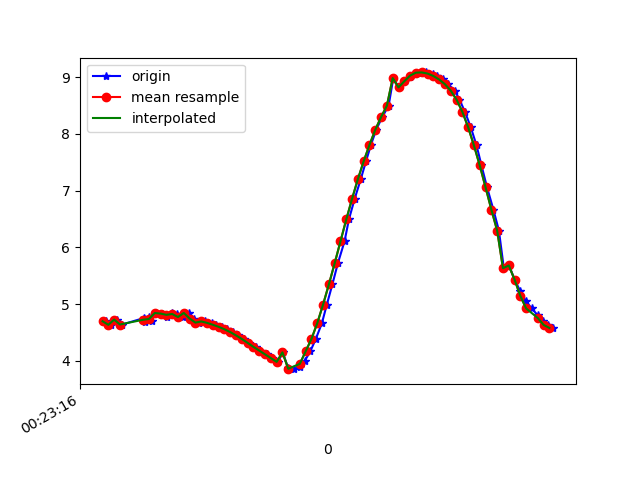

The data file committed next to this chart (first rows):
1617668596112, 364232750275683, 4.6970134, -1.5380957, 8.462406
1617668596130, 364232769506453, 4.634, -1.564, 8.492
1617668596149, 364232788737223, 4.726, -1.6, 8.435
1617668596168, 364232807967993, 4.64, -1.601, 8.482
1617668596242, 364232827198763, 4.753, -1.733, 8.393
1617668596244, 364232846429533, 4.733, -1.716, 8.408
1617668596245, 364232865660303, 4.685, -1.739, 8.43
1617668596260, 364232884891073, 4.767, -1.721, 8.388
1617668596269, 364232904121843, 4.706, -1.709, 8.424
1617668596282, 364232923352613, 4.842, -1.827, 8.322
1617668596305, 364232942583383, 4.832, -1.812, 8.331
1617668596322, 364232961814153, 4.772, -1.828, 8.362
1617668596339, 364232981044923, 4.848, -1.457, 8.391
1617668596358, 364233000275693, 4.825, -1.803, 8.337
1617668596378, 364233019506463, 4.771, -1.892, 8.348
1617668596399, 364233038737233, 4.843, -1.913, 8.302
1617668596416, 364233057968003, 4.745, -1.908, 8.36
1617668596434, 364233077198773, 4.673, -2.039, 8.369
1617668596454, 364233096429543, 4.693, -2.032, 8.36
1617668596476, 364233115660313, 4.669, -2.046, 8.37
1617668596491, 364233134891083, 4.635, -2.071, 8.383
1617668596511, 364233154121853, 4.599, -2.105, 8.394
1617668596529, 364233173352623, 4.556, -2.146, 8.407
1617668596551, 364233192583393, 4.506, -2.192, 8.422
1617668596568, 364233211814163, 4.447, -2.246, 8.439
1617668596587, 364233231044933, 4.384, -2.292, 8.46
1617668596605, 364233250275703, 4.316, -2.335, 8.483
1617668596628, 364233269506473, 4.245, -2.396, 8.502
1617668596644, 364233288737243, 4.179, -2.474, 8.512
1617668596666, 364233307968013, 4.113, -2.564, 8.518
1617668596684, 364233327198783, 4.047, -2.634, 8.528
1617668596705, 364233346429553, 3.98, -2.658, 8.552
1617668596721, 364233365660323, 4.147, -2.463, 8.531
1617668596740, 364233384891093, 3.867, -2.567, 8.631
1617668596759, 364233404121863, 3.852, -2.516, 8.653
1617668596782, 364233423352633, 3.893, -2.454, 8.652
1617668596797, 364233442583403, 3.999, -2.355, 8.631
1617668596816, 364233461814173, 4.166, -2.192, 8.595
1617668596835, 364233481044943, 4.385, -2.003, 8.532
1617668596856, 364233500275713, 4.663, -1.833, 8.422
1617668596873, 364233519506483, 4.991, -1.668, 8.267
1617668596892, 364233538737253, 5.347, -1.464, 8.081
1617668596911, 364233557968023, 5.72, -1.229, 7.862
1617668596934, 364233577198793, 6.106, -0.986, 7.601
1617668596949, 364233596429563, 6.492, -0.7348, 7.304
1617668596969, 364233615660333, 6.858, -0.4615, 6.986
1617668596990, 364233634891103, 7.205, -0.1702, 6.641
1617668597008, 364233654121873, 7.519, 0.1224, 6.284
1617668597025, 364233673352643, 7.808, 0.3991, 5.909
1617668597043, 364233692583413, 8.074, 0.6553, 5.516
1617668597064, 364233711814183, 8.3, 0.8946, 5.133
1617668597086, 364233731044953, 8.499, 1.141, 4.743
1617668597102, 364233750275723, 8.986, 1.336, 3.675
1617668597121, 364233769506493, 8.821, 1.622, 3.949
1617668597142, 364233788737263, 8.93, 1.804, 3.611
1617668597161, 364233807968033, 9.005, 1.958, 3.333
1617668597178, 364233827198803, 9.055, 2.078, 3.12
1617668597197, 364233846429573, 9.082, 2.16, 2.983
1617668597215, 364233865660343, 9.086, 2.21, 2.934
1617668597238, 364233884891113, 9.066, 2.244, 2.969
1617668597254, 364233904121883, 9.023, 2.252, 3.091
... 21 more rows
